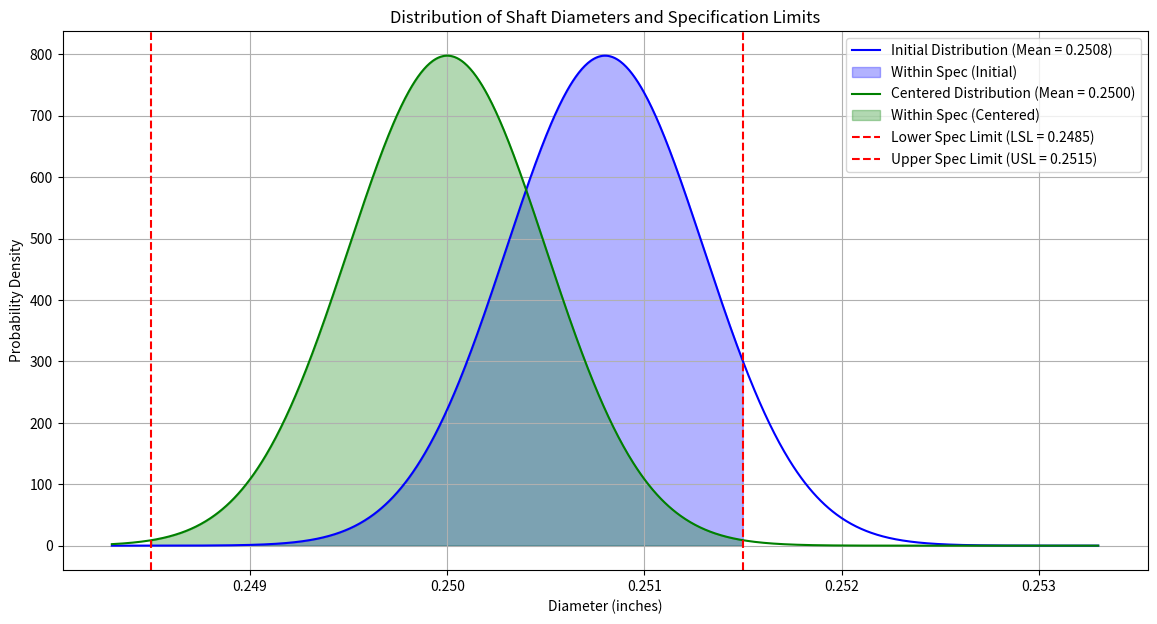

Source code (Python):
import numpy as np
import matplotlib.pyplot as plt
from scipy.stats import norm

# Given parameters
initial_mean = 0.2508
centered_mean = 0.2500
std_dev = 0.0005

# Specification limits
lsl = 0.2485
usl = 0.2515

# Calculate z-scores for initial condition
z_lower_initial = (lsl - initial_mean) / std_dev
z_upper_initial = (usl - initial_mean) / std_dev

# Calculate proportion within specifications for initial condition
prob_within_spec_initial = norm.cdf(z_upper_initial) - norm.cdf(z_lower_initial)

# Calculate z-scores for centered process
z_lower_centered = (lsl - centered_mean) / std_dev
z_upper_centered = (usl - centered_mean) / std_dev

# Calculate proportion within specifications for centered process
prob_within_spec_centered = norm.cdf(z_upper_centered) - norm.cdf(z_lower_centered)

print(f"Proportion of shafts within specifications (initial mean = 0.2508): {prob_within_spec_initial:.4f}")
print(f"Proportion of shafts within specifications (centered mean = 0.2500): {prob_within_spec_centered:.4f}")

# Visualization
x_values = np.linspace(initial_mean - 5*std_dev, initial_mean + 5*std_dev, 1000)
pdf_values_initial = norm.pdf(x_values, initial_mean, std_dev)
pdf_values_centered = norm.pdf(x_values, centered_mean, std_dev)

plt.figure(figsize=(14, 7))

# Initial process distribution
plt.plot(x_values, pdf_values_initial, label='Initial Distribution (Mean = 0.2508)', color='blue')
plt.fill_between(x_values, 0, pdf_values_initial, where=(x_values > lsl) & (x_values < usl), color='blue', alpha=0.3, label='Within Spec (Initial)')

# Centered process distribution
plt.plot(x_values, pdf_values_centered, label='Centered Distribution (Mean = 0.2500)', color='green')
plt.fill_between(x_values, 0, pdf_values_centered, where=(x_values > lsl) & (x_values < usl), color='green', alpha=0.3, label='Within Spec (Centered)')

# Specification limits
plt.axvline(x=lsl, color='red', linestyle='--', label='Lower Spec Limit (LSL = 0.2485)')
plt.axvline(x=usl, color='red', linestyle='--', label='Upper Spec Limit (USL = 0.2515)')

plt.title('Distribution of Shaft Diameters and Specification Limits')
plt.xlabel('Diameter (inches)')
plt.ylabel('Probability Density')
plt.legend()
plt.grid(True)
plt.show()
